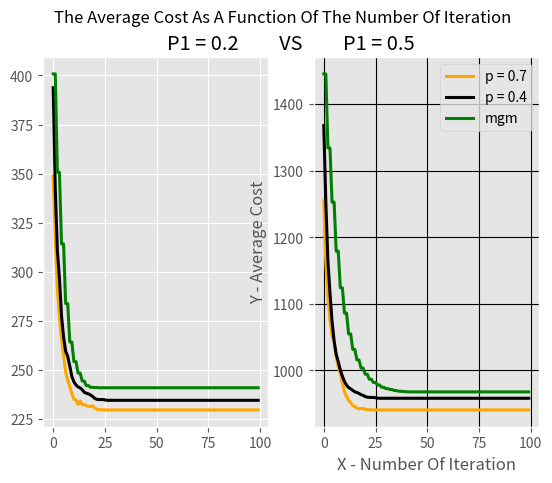

This chart was generated by the following Python code:
import random
import numpy as np
import matplotlib.pyplot as plt
import matplotlib.style as stl
import tqdm


def agent_generator(group_size=30):  # generates agents
    neighborhood = []
    for i in range(group_size):
        neighborhood.append(Agent(i))
    return neighborhood


def neighbor_matching(agents, p):  # essentially builds the graph, meaning who is connected to who
    for i in range(len(agents)):
        for j in range(i + 1, len(agents)):
            if random.random() <= p:
                constraint_table = np.random.randint(1, 10, size=(10, 10))  # creating constraints table
                agents[i].neighbors[agents[j].name] = constraint_table  # passing the same table for both ends
                agents[j].neighbors[agents[i].name] = constraint_table
    return agents


def pick_assignment_and_notify_neighbors(agents):  # method is used at the start of dsa solve
    mail_bucket = []
    for i in range(len(agents)):
        agents[i].variable = random.randint(0, 9)  # choose random assignment for each agent
        for key in agents[i].neighbors:
            mail_bucket.append(Message(agents[i].name, key, agents[i].variable))  # posting messages into bucket
    return mail_bucket


def calculate_cost_vector(message, agent, cost_vector):  # method sums up rows to one vector
    if message.pub < message.sub:  # we want to make sure where always accessing the constraint tables in the same order
        cost_vector += agent.neighbors[message.pub][message.val]
    else:
        cost_vector += np.transpose(agent.neighbors[message.pub][:, message.val])  # transposing col into row
    return cost_vector


def chance_to_change_to_min_assignment(cost_vector, p, agent, total_cost_of_iteration):  # method is used in dsa_solve
    min_assignments = np.where(cost_vector == np.amin(cost_vector))  # finds the indices of the minimal cost
    min_assignment = np.amin(min_assignments)  # takes the lower index
    if random.random() <= p:  # chance to change assignment
        agent.variable = min_assignment
    total_cost_of_iteration = total_cost_of_iteration + cost_vector[agent.variable]  # summing the cost of the current-
    return total_cost_of_iteration  # -assignment


def generate_r(agent):
    # By adding up all the fines for each assignment, it is possible to distinguish what the preferred
    # assignment is, and able to calculate the reduced cost(R)
    min_assignments = np.where(agent.cost_vector == np.amin(agent.cost_vector))  # finds the indices of the minimal cost
    agent.potential_assignment = np.amin(min_assignments)  # takes the lower index
    agent.r = agent.cost_vector[agent.variable] - agent.cost_vector[agent.potential_assignment]


def best_possible_local_reduction(agent, reduce_bucket):
    if agent.r > 0:  # if the R is negative there is no reason to check the reduce_bucket
        greater_then_neighbors = True
        for message in reduce_bucket:
            if agent.name == message.sub:
                if agent.r < message.val:
                    # if there is even one neighbor with greater R, the agent assignment wouldn't change
                    greater_then_neighbors = False
                    break
                if agent.r == message.val:
                    # if there is a neighbor with the same R, the agent with the lower
                    # serial number will change his assignment
                    if agent.name > message.pub:
                        greater_then_neighbors = False
                        break
        if greater_then_neighbors:
            agent.variable = agent.potential_assignment


def solve_dsa(p, agents, iteration_number=0):  # Distributed stochastic algorithm
    cost_per_iteration = np.array([0] * 100)
    mail_bucket = pick_assignment_and_notify_neighbors(agents)  # method is responsible of picking the first assignment
    # randomly and notify all neighbors
    while iteration_number < 100:  # termination condition
        total_cost_of_iteration = 0
        mail_bucket2 = []
        for agent in agents:
            cost_vector = np.array([0] * 10)
            for message in mail_bucket:
                if agent.name == message.sub:  # if any of the messages are addressed to the current agent were looking-
                    cost_vector = calculate_cost_vector(message, agent, cost_vector)  # -at -> sum total cost by row\col
            total_cost_of_iteration = chance_to_change_to_min_assignment(cost_vector, p, agent, total_cost_of_iteration)
            for key in agent.neighbors:  # after the possible change of assignment -> notify all neighbors of current-
                mail_bucket2.append(Message(agent.name, key, agent.variable))  # -assignment
        cost_per_iteration[iteration_number] = total_cost_of_iteration / 2  # collecting data points for the-
        mail_bucket = mail_bucket2  # -requested graph
        iteration_number += 1
    return cost_per_iteration


def solve_mgm(agents, iteration_number=0):
    cost_per_iteration = np.array([0] * 100)
    mail_bucket = pick_assignment_and_notify_neighbors(agents)  # method is responsible of picking the first assignment
    # randomly and notify all neighbors
    while iteration_number < 100:  # termination condition
        total_cost_of_iteration = 0
        reduce_bucket = []
        mail_bucket2 = []
        for agent in agents:
            agent.cost_vector = np.array([0] * 10)
            for message in mail_bucket:
                if agent.name == message.sub:  # if any of the messages are addressed to the current agent were looking
                    agent.cost_vector = calculate_cost_vector(message, agent, agent.cost_vector)  # at,sum total cost
            generate_r(agent)
            for key in agent.neighbors:
                reduce_bucket.append(Message(agent.name, key, agent.r))
        iteration_number += 1   # The first iteration is over when all the reduced costs(R) has been sent.
        for agent in agents:
            best_possible_local_reduction(agent, reduce_bucket)  # select highest R from neighbors,and update assignment
            for key in agent.neighbors:
                mail_bucket2.append(Message(agent.name, key, agent.variable))
            total_cost_of_iteration += agent.cost_vector[agent.variable]
        cost_per_iteration[iteration_number - 1] = total_cost_of_iteration / 2
        cost_per_iteration[iteration_number] = total_cost_of_iteration / 2
        mail_bucket = mail_bucket2
        # Second iteration is over when all the assignments has been sent.
        iteration_number += 1
    return cost_per_iteration


def graph_generator(average_data_dsa1_p1_02, average_data_dsa2_p1_02, average_data_mgm_p1_02, average_data_dsa1_p1_05,
                    average_data_dsa2_p1_05, average_data_mgm_p1_05):  # method gets all data points and assemble 2 sub
    # plots- side by side - as requested.
    stl.use("ggplot")
    Y1 = average_data_dsa1_p1_02
    Y2 = average_data_dsa2_p1_02
    Y3 = average_data_mgm_p1_02
    Z1 = average_data_dsa1_p1_05
    Z2 = average_data_dsa2_p1_05
    Z3 = average_data_mgm_p1_05
    X = list(range(0, 100))
    fig, (ax1, ax2) = plt.subplots(1, 2)
    fig.suptitle('The Average Cost As A Function Of The Number Of Iteration')
    plt.title('P1 = 0.2         VS         P1 = 0.5', x=-0.1)
    ax1.plot(X, Y1, "orange", label="p = 0.7", linewidth=2.2)  # ax1-first plot- p1 = 0.2
    ax1.plot(X, Y2, "black", label="p = 0.4", linewidth=2.2)
    ax1.plot(X, Y3, "green", label="mgm", linewidth=2.2)
    ax2.plot(X, Z1, "orange", label="p = 0.7", linewidth=2.2)  # ax2-second plot- p1 = 0.5
    ax2.plot(X, Z2, "black", label="p = 0.4", linewidth=2.2)
    ax2.plot(X, Z3, "green", label="mgm", linewidth=2.2)
    plt.grid(True, color="Black")
    plt.ylabel("Y - Average Cost")
    plt.xlabel("X - Number Of Iteration")
    plt.legend()
    plt.show()


def graph_operator(p1, dsa1_results=np.array([0] * 100), dsa2_results=np.array([0] * 100),
                   mgm_results=np.array([0] * 100), at_least_10_runs=10):  # solve by 2 different algorithms (dsa/mgm)
    for _ in tqdm.tqdm(range(at_least_10_runs), 'Collecting Data From 10 Random Problems (P1 = ' + str(p1) + ')---->>'):
        agents = neighbor_matching(agent_generator(), p1)
        dsa1_results += np.array(solve_dsa(0.7, agents))  # dsa with p = 0.7
        dsa2_results += np.array(solve_dsa(0.4, agents))  # dsa with p = 0.4
        mgm_results += np.array(solve_mgm(agents))  # mgm
    average_of_data_points_dsa1 = (dsa1_results / 10).tolist()
    average_of_data_points_dsa2 = (dsa2_results / 10).tolist()
    average_of_data_points_mgm = (mgm_results / 10).tolist()
    return average_of_data_points_dsa1, average_of_data_points_dsa2, average_of_data_points_mgm  # returns the average-
    # -data points -> used to plot 3 different lines.


def solve():  # method that runs the whole shebang
    average_data_dsa1_p1_02, average_data_dsa2_p1_02, average_of_data_points_mgm_p1_02 = graph_operator(0.2)
    average_data_dsa1_p1_05, average_data_dsa2_p1_05, average_of_data_points_mgm_p1_05 = graph_operator(0.5)
    graph_generator(average_data_dsa1_p1_02, average_data_dsa2_p1_02, average_of_data_points_mgm_p1_02,
                    average_data_dsa1_p1_05, average_data_dsa2_p1_05, average_of_data_points_mgm_p1_05)


class Agent:
    def __init__(self, name):
        self.name = name
        self.variable = None
        self.neighbors = {}
        self.inbox = None
        self.outbox = None
        self.r = None
        self.potential_assignment = None
        self.cost_vector = None


class Message:
    def __init__(self, pub, sub, val):
        self.pub = pub
        self.sub = sub
        self.val = val


if __name__ == '__main__':
    print('Run Directly')
    solve()
else:
    print("Run From Import")
    solve()
